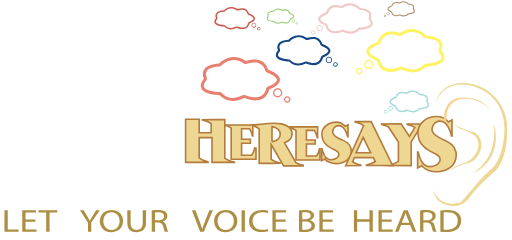
t = 0.00 s
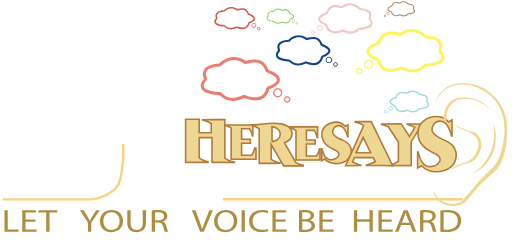
t = 0.70 s
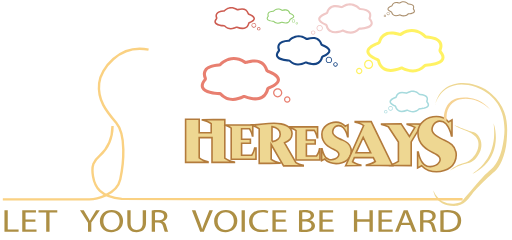
t = 1.40 s
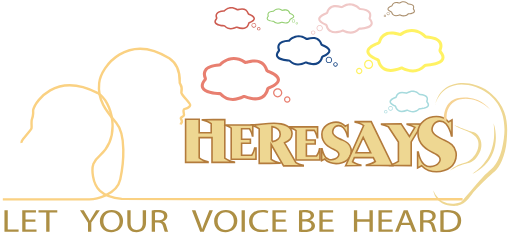
t = 2.11 s
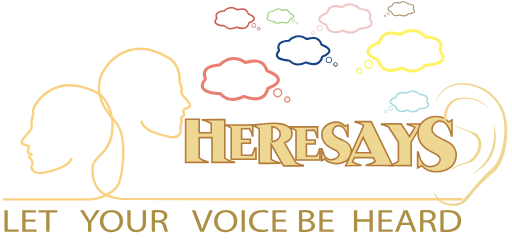
t = 2.81 s
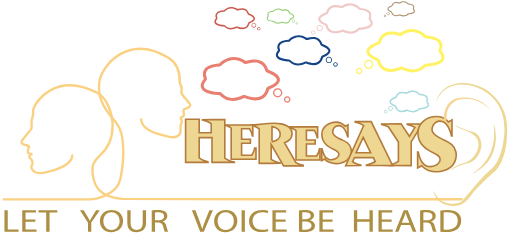
t = 3.00 s

The animated SVG that drew these frames (rendered in a browser with its animation timeline set to each time). Animation: 2 CSS @keyframes rules; one cycle of 3.00 s.

<!--?xml version="1.0" encoding="utf-8"?-->
<!-- Generator: Adobe Illustrator 23.0.1, SVG Export Plug-In . SVG Version: 6.00 Build 0)  -->
<svg version="1.1" xmlns="http://www.w3.org/2000/svg" xmlns:xlink="http://www.w3.org/1999/xlink" x="0px" y="0px" viewBox="0 0 640 300" style="" xml:space="preserve">
<style type="text/css">
	.st0{fill:#AD8F44;}
	.st1{fill:#EED792;stroke:#B37B3C;stroke-width:2;stroke-miterlimit:10;}
	.st2{fill:#EED792;}
	.st3{fill:#F6D394;}
	.st4{fill:#E87F70;}
	.st5{fill:#154484;}
	.st6{fill:#F0C8C7;}
	.st7{fill:#FFF263;}
	.st8{fill:#AA8E6C;}
	.st9{fill:#A6DADD;}
	.st10{fill:#CD5C51;}
	.st11{fill:#92CE6F;}
	.st12{fill:none;stroke:#FAD182;stroke-width:3;stroke-miterlimit:10;}
</style>
<g id="cap">
	<path class="st0 WIXxBWFx_0" d="M5.58,262.82h4.1v24.02h13.57v2.92H5.58V262.82z"></path>
	<path class="st0 WIXxBWFx_1" d="M44.25,277.12H31.91v9.71h13.75v2.92H27.81v-26.93h17.15v2.92H31.91v8.51h12.34V277.12z"></path>
	<path class="st0 WIXxBWFx_2" d="M57.77,265.77h-9.66v-2.96h23.5v2.96h-9.7v23.98h-4.15V265.77z"></path>
	<path class="st0 WIXxBWFx_3" d="M110,289.75v-11.43l-10.03-15.5h4.66l4.47,7.43c1.22,2.04,2.17,3.68,3.16,5.55h0.09
		c0.9-1.76,1.98-3.52,3.2-5.55l4.57-7.43h4.66l-10.65,15.46v11.47H110z"></path>
	<path class="st0 WIXxBWFx_4" d="M153.86,276c0,9.27-6.64,14.19-14.74,14.19c-8.38,0-14.27-5.51-14.27-13.67c0-8.55,6.26-14.15,14.74-14.15
		C148.25,262.38,153.86,268.01,153.86,276z M129.22,276.44c0,5.75,3.67,10.91,10.13,10.91c6.5,0,10.17-5.08,10.17-11.19
		c0-5.36-3.3-10.95-10.13-10.95C132.61,265.21,129.22,270.53,129.22,276.44z"></path>
	<path class="st0 WIXxBWFx_5" d="M163.27,262.82v15.94c0,6.04,3.16,8.59,7.4,8.59c4.71,0,7.73-2.64,7.73-8.59v-15.94h4.15v15.71
		c0,8.27-5.13,11.67-12.01,11.67c-6.5,0-11.4-3.16-11.4-11.51v-15.87H163.27z"></path>
	<path class="st0 WIXxBWFx_6" d="M189.65,263.18c2.07-0.36,5.04-0.56,7.87-0.56c4.38,0,7.21,0.68,9.19,2.2c1.6,1.2,2.5,3.04,2.5,5.12
		c0,3.56-2.64,5.91-5.98,6.87v0.12c2.45,0.72,3.91,2.64,4.66,5.43c1.04,3.76,1.79,6.35,2.45,7.39h-4.24
		c-0.52-0.76-1.22-3.08-2.12-6.43c-0.94-3.72-2.64-5.12-6.36-5.24h-3.86v11.67h-4.1V263.18z M193.75,275.45h4.19
		c4.38,0,7.16-2.04,7.16-5.12c0-3.48-2.97-5-7.3-5.04c-1.98,0-3.39,0.16-4.05,0.32V275.45z"></path>
	<path class="st0 WIXxBWFx_7" d="M250.22,289.75l-10.36-26.93h4.43l4.95,13.27c1.37,3.64,2.54,6.91,3.39,10.07h0.09
		c0.9-3.12,2.21-6.51,3.63-10.03l5.37-13.31h4.38l-11.35,26.93H250.22z"></path>
	<path class="st0 WIXxBWFx_8" d="M296.67,276c0,9.27-6.64,14.19-14.74,14.19c-8.38,0-14.27-5.51-14.27-13.67c0-8.55,6.26-14.15,14.74-14.15
		C291.06,262.38,296.67,268.01,296.67,276z M272.03,276.44c0,5.75,3.67,10.91,10.13,10.91c6.5,0,10.17-5.08,10.17-11.19
		c0-5.36-3.3-10.95-10.13-10.95C275.42,265.21,272.03,270.53,272.03,276.44z"></path>
	<path class="st0 WIXxBWFx_9" d="M306.09,262.82v26.93h-4.1v-26.93H306.09z"></path>
	<path class="st0 WIXxBWFx_10" d="M335.43,288.87c-1.51,0.64-4.52,1.28-8.38,1.28c-8.95,0-15.69-4.79-15.69-13.63c0-8.43,6.74-14.15,16.58-14.15
		c3.96,0,6.45,0.72,7.54,1.2l-0.99,2.84c-1.55-0.64-3.77-1.12-6.41-1.12c-7.44,0-12.39,4.04-12.39,11.11
		c0,6.59,4.47,10.83,12.2,10.83c2.5,0,5.04-0.44,6.69-1.12L335.43,288.87z"></path>
	<path class="st0 WIXxBWFx_11" d="M357,277.12h-12.34v9.71h13.75v2.92h-17.85v-26.93h17.15v2.92h-13.05v8.51H357V277.12z"></path>
	<path class="st0 WIXxBWFx_12" d="M373.72,263.18c1.79-0.32,4.62-0.56,7.49-0.56c4.1,0,6.74,0.6,8.71,1.96c1.65,1.04,2.64,2.64,2.64,4.76
		c0,2.6-2.03,4.88-5.37,5.91v0.08c3.01,0.64,6.55,2.76,6.55,6.75c0,2.32-1.08,4.08-2.68,5.39c-2.21,1.72-5.79,2.52-10.98,2.52
		c-2.83,0-4.99-0.16-6.36-0.32V263.18z M377.82,274.21h3.72c4.33,0,6.88-1.92,6.88-4.52c0-3.16-2.83-4.4-6.97-4.4
		c-1.88,0-2.97,0.12-3.63,0.24V274.21z M377.82,287.11c0.8,0.12,1.98,0.16,3.44,0.16c4.24,0,8.15-1.32,8.15-5.24
		c0-3.68-3.72-5.2-8.2-5.2h-3.39V287.11z"></path>
	<path class="st0 WIXxBWFx_13" d="M415.69,277.12h-12.34v9.71h13.75v2.92h-17.85v-26.93h17.15v2.92h-13.05v8.51h12.34V277.12z"></path>
	<path class="st0 WIXxBWFx_14" d="M446.49,262.82v11.27h15.36v-11.27H466v26.93h-4.14v-12.63h-15.36v12.63h-4.1v-26.93H446.49z"></path>
	<path class="st0 WIXxBWFx_15" d="M489.55,277.12H477.2v9.71h13.75v2.92h-17.85v-26.93h17.15v2.92H477.2v8.51h12.34V277.12z"></path>
	<path class="st0 WIXxBWFx_16" d="M501.41,281.28l-3.3,8.47h-4.24l10.79-26.93h4.95l10.83,26.93h-4.38l-3.39-8.47H501.41z M511.82,278.56
		l-3.11-7.75c-0.71-1.76-1.18-3.36-1.65-4.92h-0.09c-0.47,1.6-0.99,3.24-1.6,4.88l-3.11,7.79H511.82z"></path>
	<path class="st0 WIXxBWFx_17" d="M525.11,263.18c2.07-0.36,5.04-0.56,7.87-0.56c4.38,0,7.21,0.68,9.19,2.2c1.6,1.2,2.5,3.04,2.5,5.12
		c0,3.56-2.64,5.91-5.98,6.87v0.12c2.45,0.72,3.91,2.64,4.66,5.43c1.04,3.76,1.79,6.35,2.45,7.39h-4.24
		c-0.52-0.76-1.22-3.08-2.12-6.43c-0.94-3.72-2.64-5.12-6.36-5.24h-3.86v11.67h-4.1V263.18z M529.21,275.45h4.19
		c4.38,0,7.16-2.04,7.16-5.12c0-3.48-2.97-5-7.3-5.04c-1.98,0-3.39,0.16-4.05,0.32V275.45z"></path>
	<path class="st0 WIXxBWFx_18" d="M550.45,263.18c2.5-0.32,5.46-0.56,8.71-0.56c5.89,0,10.08,1.16,12.86,3.36c2.83,2.2,4.47,5.32,4.47,9.67
		c0,4.4-1.6,7.99-4.57,10.47c-2.97,2.52-7.87,3.88-14.04,3.88c-2.92,0-5.37-0.12-7.44-0.32V263.18z M554.54,286.99
		c1.04,0.16,2.54,0.2,4.15,0.2c8.76,0,13.52-4.16,13.52-11.43c0.05-6.35-4.19-10.39-12.86-10.39c-2.12,0-3.72,0.16-4.8,0.36V286.99z
		"></path>
</g>
<g id="heresays">
	<path id="h" class="st1 WIXxBWFx_19" d="M232,149h17v17h15v-11.34c-1.47-1.08-3.09-2-4.86-2.76c-1.77-0.76-3.82-1.4-6.14-1.91v-0.39
		c4.73,0,9.4-0.01,14-0.05c4.6-0.03,9.27-0.05,14-0.05v48.15c1.57,1.12,3.34,2.1,5.31,2.95c1.97,0.85,4.2,1.54,6.69,2.07V203h-28
		v-31h-16v25.35c1.44,1.08,3.07,2.03,4.87,2.86c1.8,0.83,3.85,1.49,6.13,2V203h-28V149z"></path>
	<path id="e_1_" class="st1 WIXxBWFx_20" d="M397,158.58V172h-0.48c-0.37-1.88-0.87-3.55-1.51-5.02c-0.64-1.47-1.37-2.79-2.2-3.98H383v12h11v5
		h-11v15h12.64c0.82-1.19,1.56-2.52,2.2-3.98c0.64-1.47,1.14-3.14,1.51-5.02H400v14h-30v-36.82c-1.2-0.81-2.53-1.51-3.98-2.12
		c-1.45-0.6-3.13-1.09-5.02-1.44v-0.97c6.18,0,12.23-0.01,18.14-0.03C385.05,158.59,391,158.58,397,158.58z"></path>
	<path id="r" class="st1 WIXxBWFx_21" d="M342.46,154.05c3.13,0,6.06,0.26,8.79,0.78c2.72,0.52,5.11,1.32,7.18,2.39
		c2.06,1.07,3.68,2.45,4.87,4.12c1.18,1.68,1.77,3.67,1.77,5.98c0,2.8-0.86,5.11-2.57,6.93c-1.71,1.81-3.97,3.24-6.79,4.29
		l14.22,24.66c1.26,0.77,2.64,1.44,4.12,2.02c1.49,0.58,3.14,1.03,4.95,1.36v0.84c-4.11,0-8.19-0.01-12.24-0.04
		c-4.06-0.03-8.14-0.04-12.26-0.04L339,180.6v18.6c1.49,1.02,3.12,1.92,4.9,2.69c1.78,0.77,3.81,1.38,6.1,1.83v0.41
		c-4.39,0-8.71,0.01-12.96,0.04c-4.25,0.03-8.6,0.04-13.04,0.04v-43.11c-1.32-0.97-2.79-1.82-4.39-2.56
		c-1.6-0.74-3.47-1.31-5.61-1.72v-0.72c2.64,0,5.18-0.11,7.63-0.33c2.45-0.22,4.84-0.45,7.18-0.7c2.34-0.25,4.63-0.48,6.89-0.7
		C337.95,154.16,340.2,154.05,342.46,154.05z M340,177h0.58c2.87-0.55,5.21-1.58,7.01-3.09c1.8-1.51,2.7-3.58,2.7-6.21
		c0-2.74-0.97-4.87-2.9-6.38c-1.94-1.51-4.4-2.51-7.38-3V177z"></path>
	<path id="s" class="st1 WIXxBWFx_22" d="M434.52,171c-0.52-2.45-1.23-4.61-2.13-6.46c-0.9-1.85-1.97-3.51-3.19-4.95
		c-1.61-1.76-3.65-2.61-6.1-2.55c-1.1,0.06-2.1,0.35-3,0.85c-0.9,0.5-1.68,1.15-2.32,1.93c-0.65,0.79-1.13,1.62-1.45,2.5
		c-0.32,0.88-0.48,1.73-0.48,2.55c0,1.13,0.35,2.17,1.06,3.11c0.71,0.94,1.65,1.84,2.81,2.69c1.16,0.85,2.48,1.64,3.97,2.36
		c1.48,0.72,3.03,1.43,4.65,2.12c2.39,1.01,4.55,2.31,6.48,3.91c1.94,1.6,3.26,3.92,3.97,6.93c0.19,1.07,0.29,2.04,0.29,2.92
		c0,2.33-0.52,4.51-1.55,6.56c-1.03,2.04-2.39,3.7-4.06,4.95c-1.68,1.26-3.68,2.26-6,3.02c-2.32,0.75-4.77,1.13-7.35,1.13
		c-2.58,0-5.11-0.43-7.6-1.3c-2.48-0.86-4.69-2.33-6.63-4.39l-3.87,2.08V186h0.58c0.19,0.94,0.45,1.97,0.77,3.07
		c0.32,1.1,0.73,2.19,1.21,3.25c0.48,1.07,1.03,2.09,1.64,3.07c0.61,0.98,1.34,1.78,2.18,2.41c0.84,0.69,1.76,1.18,2.76,1.46
		c1,0.28,2.02,0.42,3.05,0.42c1.74,0,3.4-0.38,4.98-1.13c1.58-0.76,2.79-1.8,3.63-3.12c0.64-1.01,0.9-1.94,0.77-2.79
		c-0.13-0.85-0.5-1.64-1.11-2.36c-0.61-0.73-1.42-1.39-2.42-1.99c-1-0.6-2.05-1.15-3.15-1.66c-1.61-0.75-3.27-1.64-4.98-2.65
		c-1.71-1.01-3.28-2.24-4.69-3.69c-1.42-1.45-2.6-3.2-3.53-5.25c-0.94-2.05-1.4-4.49-1.4-7.33c0-2.27,0.52-4.33,1.55-6.19
		c1.03-1.86,2.39-3.45,4.06-4.77c1.68-1.32,3.58-2.33,5.71-3.02c2.13-0.69,4.26-1.04,6.39-1.04c2.26,0,4.42,0.41,6.48,1.23
		c2.06,0.82,3.77,2.14,5.13,3.96L435,156v15H434.52z"></path>
	<path id="y" class="st1 WIXxBWFx_23" d="M501.44,154.88l10.35,15.67l6.86-11.37c-2.64-1.63-5.85-2.82-9.65-3.6V155c3.18,0,6.3,0.02,9.36,0.06
		c3.06,0.04,6.14,0.06,9.24,0.06L514,177.4V207l-27-0.12v-0.58c4.37-0.94,8.03-2.46,11-4.56v-24.15l-12.58-19.19
		c-2.45-1.17-5.26-2.11-8.42-2.81V155L501.44,154.88z"></path>
	<path id="s_1_" class="st1 WIXxBWFx_24" d="M564.37,170c-0.67-3.27-1.6-6.14-2.77-8.62c-1.18-2.47-2.57-4.67-4.16-6.6
		c-2.1-2.35-4.75-3.48-7.94-3.4c-1.43,0.09-2.73,0.46-3.91,1.13c-1.18,0.67-2.19,1.53-3.03,2.58c-0.84,1.05-1.47,2.16-1.89,3.33
		c-0.42,1.18-0.63,2.31-0.63,3.4c0,1.51,0.46,2.89,1.39,4.15c0.92,1.26,2.14,2.45,3.66,3.58c1.51,1.13,3.24,2.18,5.17,3.15
		c1.93,0.96,3.95,1.91,6.05,2.83c3.11,1.34,5.93,3.08,8.45,5.22c2.52,2.14,4.24,5.22,5.17,9.25c0.25,1.43,0.38,2.73,0.38,3.9
		c0,3.1-0.67,6.02-2.02,8.74c-1.35,2.73-3.11,4.93-5.3,6.6c-2.19,1.68-4.79,3.02-7.82,4.02c-3.03,1.01-6.22,1.51-9.58,1.51
		c-3.36,0-6.66-0.58-9.9-1.73c-3.24-1.15-6.12-3.1-8.64-5.85l-5.04,2.77V190h0.76c0.25,1.26,0.59,2.62,1.01,4.09
		c0.42,1.47,0.95,2.91,1.58,4.34c0.63,1.43,1.34,2.79,2.14,4.09c0.8,1.3,1.74,2.37,2.84,3.21c1.09,0.92,2.29,1.57,3.59,1.95
		c1.3,0.38,2.63,0.57,3.97,0.57c2.27,0,4.43-0.5,6.49-1.51c2.06-1.01,3.63-2.4,4.73-4.16c0.84-1.35,1.18-2.58,1.01-3.72
		c-0.17-1.13-0.65-2.18-1.45-3.15c-0.8-0.97-1.85-1.85-3.15-2.65c-1.3-0.8-2.67-1.53-4.1-2.21c-2.1-1.01-4.27-2.18-6.49-3.53
		c-2.23-1.34-4.27-2.98-6.12-4.92c-1.85-1.93-3.38-4.26-4.6-6.99c-1.22-2.73-1.83-5.99-1.83-9.77c0-3.02,0.67-5.77,2.02-8.25
		c1.34-2.48,3.11-4.6,5.3-6.36c2.18-1.76,4.67-3.11,7.44-4.03c2.77-0.92,5.55-1.39,8.32-1.39c2.94,0,5.76,0.55,8.45,1.63
		c2.69,1.09,4.92,2.85,6.68,5.28L565,150v20H564.37z"></path>
	<path id="a" class="st1 WIXxBWFx_25" d="M463.15,152h0.87l26.81,54.98c-5.47,0-10.94-0.02-16.41-0.07c-5.47-0.04-10.94-0.07-16.41-0.07v-0.55
		c2.28-0.46,4.31-1.05,6.09-1.78c1.78-0.73,3.44-1.59,4.99-2.6l-2.46-4.92h-23.67l-2.25,5.2c1.41,0.91,2.97,1.71,4.69,2.39
		c1.72,0.68,3.59,1.25,5.61,1.71v0.55c-6.25,0-12.59,0.14-19.02,0.41l22.58-50.33c-1.41-1-2.97-1.85-4.69-2.53
		c-1.72-0.68-3.68-1.25-5.88-1.71V152H463.15z M463.39,191l-9.4-19.21L445,191H463.39z"></path>
	<path id="e" class="st1 WIXxBWFx_26" d="M316,156.25V170h-0.48c-0.37-1.88-0.87-3.55-1.51-5.02c-0.64-1.47-1.37-2.79-2.2-3.98H302v13h11v5h-11
		v15h12.64c0.82-1.19,1.56-2.52,2.2-3.98c0.64-1.47,1.14-3.14,1.51-5.02H320v14h-31v-38.92c-1.2-0.85-2.53-1.6-3.98-2.24
		c-1.45-0.64-3.13-1.15-5.02-1.53v0c6.18,0,12.23-0.01,18.14-0.03C304.05,156.26,310,156.25,316,156.25z"></path>
</g>
<g id="Layer_4">
	<path id="e1" class="st2 WIXxBWFx_27" d="M543.9,131.26c0,0,8.2-36.19,50.86-22.55c24.21,9.03,44.01,31.9,32.48,78.02
		c-5.38,19.02-10.38,22.1-19.22,30.17c-8.84,8.07-29.4,34.21-31.9,35.74c-2.5,1.54-24.6,8.26-34.4-14.41
		c0,0.19,1.92,21.14,29.79,19.02c11.72-2.11,18.06-14.99,21.33-18.26c3.27-3.27,19.22-19.6,25.17-24.21s13.84-19.6,15.37-39.2
		c1.54-19.6,1.73-39.97-18.83-58.23C593.99,99.1,551.85,95.58,543.9,131.26z"></path>
	<path id="e2" class="st3 WIXxBWFx_28" d="M612.95,137.15c0,0-16.65-18.06-38.95-12.68c-7.94,2.18-16.91,9.61-15.76,25.24
		c0.26,0.64-0.77,1.15-0.77,1.15l-2.69-1.79c0,0-1.02-21.65,16.78-26.13C583.36,119.86,602.32,123.06,612.95,137.15z"></path>
	<path id="e4" class="st2 WIXxBWFx_29" d="M567.86,156.11c0,0,16.14,7.05,23.57,8.84s16.53,16.27,4.74,31.39c-4.74,6.53-10.76,7.56-15.5,8.58
		c-4.74,1.02-16.14,6.53-18.19,8.33c-0.13,0.13,5.79-6.66,17.42-9.48c11.63-2.82,21.52-17.94,17.17-29.08
		S573.75,162.39,567.86,156.11z"></path>
	<g id="e5">
		<path class="st2 WIXxBWFx_30" d="M616.93,154.06c2.14,5.8,2.98,12.08,2.91,18.33c-0.02,3.13-0.39,6.26-0.96,9.35c-0.6,3.09-1.5,6.12-2.63,9.08
			c-1.2,2.93-2.67,5.74-4.37,8.4c-1.73,2.64-3.74,5.09-5.92,7.34c-4.44,4.44-9.66,8.03-15.29,10.54c5.02-3.59,9.63-7.58,13.57-12.12
			c3.87-4.59,7.04-9.72,9.23-15.26c2.21-5.54,3.5-11.44,4.04-17.44C618,166.26,617.85,160.15,616.93,154.06z"></path>
	</g>
</g>
<g id="chatheads">
	<g>
		<path class="st4 WIXxBWFx_31" d="M291.1,126.16c-5.75,0-11.59-1.95-16.35-7.09c-0.05-0.05-0.15-0.14-0.27-0.15
			c-5.83-0.25-19.73-1.59-22.91-8.7c-1.49-3.34-0.45-7.23,3.11-11.57c0.12-0.15,0.15-0.35,0.08-0.52
			c-0.99-2.33-2.26-6.86,0.35-11.07c2.76-4.46,9.04-7.03,18.65-7.63c0.14-0.01,0.26-0.06,0.34-0.14h0c2.46-2.55,15.6-14.69,33-3.26
			c0.13,0.09,0.28,0.12,0.41,0.08l0.32-0.09c14.52-4.28,23.72-0.62,27.35,10.88c0.04,0.13,0.14,0.24,0.28,0.29
			c5.35,1.93,14.35,6.09,14.49,12.27c0.11,4.49-4.27,8.51-13.38,12.31c-0.14,0.06-0.24,0.18-0.27,0.32
			c-0.36,1.8-2.01,7.92-8.01,11.24c-5.63,3.11-13.31,2.86-22.83-0.75c-0.14-0.05-0.29-0.05-0.41,0.02
			C300.97,124.71,296.06,126.16,291.1,126.16z M276.87,81.96c-0.75,0.77-1.76,1.24-2.87,1.31c-8.18,0.51-13.58,2.52-15.62,5.81
			c-1.69,2.74-0.78,5.9-0.08,7.55c0.63,1.49,0.39,3.2-0.64,4.46c-2.56,3.13-3.43,5.67-2.58,7.57c1.89,4.21,11.72,6.1,19.56,6.43
			c1.11,0.05,2.15,0.54,2.93,1.37c9.31,10.05,22.04,4.62,25.72,2.71c1.09-0.56,2.38-0.63,3.54-0.2c8.41,3.19,15.01,3.52,19.61,0.98
			c4.55-2.52,5.82-7.24,6.1-8.63c0.28-1.4,1.24-2.56,2.56-3.11c9.67-4.02,11.05-7.16,11.01-8.66c-0.07-2.72-4.76-6.15-11.96-8.75
			c-1.25-0.45-2.24-1.48-2.64-2.74c-3.89-12.31-14.76-10.66-22.6-8.35l-0.33,0.1c-1.21,0.36-2.52,0.15-3.6-0.56
			C290.5,69.73,279.8,78.92,276.87,81.96L276.87,81.96z"></path>
	</g>
	<g>
		<path class="st4 WIXxBWFx_32" d="M347.13,121.78c-3.18,0-5.76-2.59-5.76-5.76c0-3.18,2.59-5.76,5.76-5.76c3.18,0,5.76,2.59,5.76,5.76
			C352.89,119.19,350.31,121.78,347.13,121.78z M347.13,111.79c-2.33,0-4.23,1.9-4.23,4.23s1.9,4.23,4.23,4.23
			c2.33,0,4.23-1.9,4.23-4.23S349.46,111.79,347.13,111.79z"></path>
	</g>
	<g>
		<path class="st4 WIXxBWFx_33" d="M359.04,128.31c-2.23,0-4.05-1.82-4.05-4.05c0-2.23,1.82-4.05,4.05-4.05c2.23,0,4.05,1.82,4.05,4.05
			C363.09,126.5,361.27,128.31,359.04,128.31z M359.04,121.75c-1.38,0-2.51,1.13-2.51,2.51c0,1.38,1.13,2.51,2.51,2.51
			c1.38,0,2.51-1.13,2.51-2.51C361.55,122.88,360.43,121.75,359.04,121.75z"></path>
	</g>
	<g>
		<path class="st5 WIXxBWFx_34" d="M372.52,81.9c-3.97,0-7.99-1.35-11.27-4.89c-0.03-0.04-0.1-0.1-0.19-0.1c-4.02-0.17-13.6-1.1-15.79-6
			c-1.03-2.3-0.31-4.98,2.14-7.98c0.08-0.1,0.1-0.24,0.05-0.36c-0.68-1.6-1.56-4.73,0.24-7.63c1.9-3.08,6.23-4.85,12.86-5.26
			c0.09-0.01,0.18-0.04,0.23-0.09h0c1.69-1.76,10.76-10.13,22.75-2.25c0.09,0.06,0.2,0.08,0.28,0.06l0.22-0.07
			c10.01-2.95,16.35-0.43,18.86,7.5c0.03,0.09,0.1,0.16,0.19,0.2c3.69,1.33,9.89,4.2,9.99,8.46c0.07,3.09-2.94,5.87-9.22,8.48
			c-0.1,0.04-0.16,0.12-0.18,0.22c-0.25,1.24-1.38,5.46-5.52,7.75c-3.88,2.15-9.18,1.97-15.74-0.52c-0.1-0.04-0.2-0.03-0.28,0.01
			C379.33,80.9,375.95,81.9,372.52,81.9z M362.71,51.43c-0.51,0.53-1.22,0.85-1.98,0.9c-5.64,0.35-9.37,1.74-10.77,4.01
			c-1.17,1.89-0.53,4.07-0.05,5.2c0.44,1.03,0.27,2.21-0.44,3.07c-1.76,2.16-2.36,3.91-1.78,5.22c1.3,2.9,8.08,4.2,13.49,4.43
			c0.76,0.03,1.48,0.37,2.02,0.95c6.42,6.93,15.2,3.18,17.74,1.87c0.75-0.39,1.64-0.44,2.44-0.14c5.8,2.2,10.35,2.43,13.52,0.67
			c3.14-1.73,4.01-4.99,4.2-5.95c0.19-0.96,0.85-1.76,1.76-2.14c6.67-2.77,7.62-4.93,7.59-5.97c-0.05-1.87-3.28-4.24-8.24-6.03
			c-0.86-0.31-1.54-1.02-1.82-1.89c-2.68-8.49-10.17-7.35-15.58-5.76l-0.23,0.07c-0.83,0.24-1.74,0.1-2.48-0.38
			C372.11,42.99,364.73,49.33,362.71,51.43L362.71,51.43z"></path>
	</g>
	<g>
		<path class="st5 WIXxBWFx_35" d="M411.15,78.88c-2.19,0-3.97-1.78-3.97-3.97c0-2.19,1.78-3.97,3.97-3.97c2.19,0,3.97,1.78,3.97,3.97
			C415.12,77.1,413.34,78.88,411.15,78.88z M411.15,71.99c-1.61,0-2.91,1.31-2.91,2.91s1.31,2.91,2.91,2.91s2.91-1.31,2.91-2.91
			S412.76,71.99,411.15,71.99z"></path>
	</g>
	<g>
		<path class="st5 WIXxBWFx_36" d="M419.36,83.38c-1.54,0-2.79-1.25-2.79-2.79s1.25-2.79,2.79-2.79s2.79,1.25,2.79,2.79
			S420.9,83.38,419.36,83.38z M419.36,78.86c-0.95,0-1.73,0.78-1.73,1.73c0,0.95,0.78,1.73,1.73,1.73s1.73-0.78,1.73-1.73
			C421.1,79.64,420.32,78.86,419.36,78.86z"></path>
	</g>
	<g>
		<path class="st6 WIXxBWFx_37" d="M428.63,39.63c-0.08-0.04-0.19-0.05-0.28-0.01c-6.56,2.49-11.86,2.66-15.74,0.52
			c-4.14-2.29-5.27-6.51-5.52-7.75c-0.02-0.1-0.09-0.18-0.18-0.22c-6.28-2.61-9.3-5.39-9.22-8.48c0.1-4.26,6.31-7.13,9.99-8.46
			c0.09-0.03,0.16-0.11,0.19-0.2c2.5-7.93,8.85-10.45,18.86-7.5l0.22,0.07c0.09,0.03,0.19,0.01,0.28-0.06
			c12-7.88,21.06,0.49,22.75,2.25h0c0.05,0.05,0.14,0.09,0.23,0.09c6.63,0.41,10.96,2.18,12.86,5.26c1.79,2.9,0.92,6.03,0.24,7.63
			c-0.05,0.12-0.03,0.26,0.05,0.36c2.45,3,3.17,5.68,2.14,7.98c-2.19,4.9-11.78,5.83-15.79,6c-0.08,0-0.15,0.07-0.19,0.1
			c-3.28,3.54-7.3,4.89-11.27,4.89C434.84,42.09,431.45,41.09,428.63,39.63z M448.07,11.61c-2.02-2.1-9.4-8.44-19.39-1.87
			c-0.74,0.49-1.65,0.63-2.48,0.38l-0.23-0.07c-5.4-1.59-12.9-2.73-15.58,5.76c-0.28,0.87-0.96,1.58-1.82,1.89
			c-4.96,1.79-8.2,4.16-8.24,6.03c-0.03,1.04,0.93,3.2,7.59,5.97c0.91,0.38,1.57,1.18,1.76,2.14c0.19,0.96,1.07,4.22,4.2,5.95
			c3.17,1.75,7.72,1.53,13.52-0.67c0.8-0.3,1.69-0.25,2.44,0.14c2.54,1.31,11.32,5.06,17.74-1.87c0.54-0.58,1.25-0.92,2.02-0.95
			c5.41-0.23,12.19-1.53,13.49-4.43c0.59-1.31-0.01-3.06-1.78-5.22c-0.71-0.87-0.88-2.04-0.44-3.07c0.48-1.13,1.11-3.32-0.05-5.2
			c-1.4-2.27-5.13-3.66-10.77-4.01C449.29,12.47,448.59,12.15,448.07,11.61L448.07,11.61z"></path>
	</g>
	<g>
		<path class="st6 WIXxBWFx_38" d="M395.66,35.09c0-2.19,1.78-3.97,3.97-3.97c2.19,0,3.97,1.78,3.97,3.97s-1.78,3.97-3.97,3.97
			C397.44,39.07,395.66,37.28,395.66,35.09z M396.72,35.09c0,1.61,1.31,2.91,2.91,2.91c1.61,0,2.91-1.31,2.91-2.91
			s-1.31-2.91-2.91-2.91C398.02,32.18,396.72,33.48,396.72,35.09z"></path>
	</g>
	<g>
		<path class="st6 WIXxBWFx_39" d="M388.63,40.78c0-1.54,1.25-2.79,2.79-2.79c1.54,0,2.79,1.25,2.79,2.79s-1.25,2.79-2.79,2.79
			C389.88,43.57,388.63,42.32,388.63,40.78z M389.69,40.78c0,0.95,0.78,1.73,1.73,1.73c0.95,0,1.73-0.78,1.73-1.73
			c0-0.96-0.78-1.73-1.73-1.73C390.46,39.05,389.69,39.82,389.69,40.78z"></path>
	</g>
	<g>
		<path class="st7 WIXxBWFx_40" d="M502.26,87.02c-0.12-0.06-0.27-0.07-0.4-0.02c-9.39,3.56-16.97,3.81-22.53,0.74
			c-5.92-3.27-7.54-9.32-7.9-11.09c-0.03-0.14-0.13-0.26-0.26-0.31c-8.99-3.74-13.31-7.71-13.2-12.14
			c0.15-6.1,9.03-10.21,14.3-12.11c0.13-0.05,0.23-0.15,0.27-0.28c3.58-11.35,12.66-14.96,26.99-10.74l0.32,0.09
			c0.12,0.04,0.27,0.01,0.4-0.08c17.17-11.29,30.14,0.7,32.57,3.22h0c0.07,0.08,0.2,0.13,0.33,0.14c9.49,0.59,15.68,3.12,18.41,7.53
			c2.57,4.15,1.32,8.63,0.34,10.92c-0.07,0.17-0.05,0.37,0.08,0.51c3.51,4.29,4.54,8.13,3.07,11.42
			c-3.14,7.01-16.86,8.34-22.61,8.58c-0.12,0.01-0.22,0.09-0.27,0.15c-4.69,5.07-10.45,6.99-16.13,6.99
			C511.14,90.54,506.3,89.11,502.26,87.02z M530.09,46.93c-2.9-3-13.46-12.08-27.75-2.68c-1.06,0.7-2.36,0.9-3.55,0.55l-0.33-0.1
			c-7.74-2.28-18.46-3.91-22.3,8.24c-0.39,1.25-1.37,2.26-2.6,2.71c-7.1,2.56-11.74,5.95-11.8,8.64c-0.04,1.49,1.33,4.58,10.87,8.55
			c1.3,0.54,2.24,1.69,2.52,3.07c0.28,1.37,1.52,6.04,6.02,8.52c4.54,2.51,11.05,2.18,19.35-0.97c1.14-0.43,2.41-0.36,3.49,0.19
			c3.63,1.88,16.2,7.24,25.39-2.68c0.77-0.83,1.79-1.31,2.89-1.36c7.74-0.33,17.44-2.19,19.31-6.35c0.84-1.87-0.02-4.38-2.54-7.47
			c-1.02-1.24-1.26-2.93-0.63-4.4c0.69-1.62,1.59-4.75-0.08-7.45c-2.01-3.25-7.34-5.24-15.42-5.74
			C531.83,48.15,530.82,47.69,530.09,46.93L530.09,46.93z"></path>
	</g>
	<g>
		<path class="st7 WIXxBWFx_41" d="M455.06,80.53c0-3.14,2.55-5.69,5.69-5.69c3.14,0,5.69,2.55,5.69,5.69c0,3.14-2.55,5.69-5.69,5.69
			C457.61,86.22,455.06,83.67,455.06,80.53z M456.58,80.53c0,2.3,1.87,4.17,4.17,4.17c2.3,0,4.17-1.87,4.17-4.17
			s-1.87-4.17-4.17-4.17C458.45,76.36,456.58,78.23,456.58,80.53z"></path>
	</g>
	<g>
		<path class="st7 WIXxBWFx_42" d="M445,88.67c0-2.2,1.79-4,4-4c2.2,0,4,1.79,4,4s-1.79,4-4,4C446.79,92.67,445,90.87,445,88.67z M446.52,88.67
			c0,1.37,1.11,2.48,2.48,2.48c1.37,0,2.48-1.11,2.48-2.48c0-1.37-1.11-2.48-2.48-2.48C447.63,86.19,446.52,87.3,446.52,88.67z"></path>
	</g>
	<g>
		<path class="st8 WIXxBWFx_43" d="M499.88,19.27c-0.04-0.02-0.09-0.02-0.14-0.01c-3.3,1.25-5.97,1.34-7.92,0.26c-2.08-1.15-2.65-3.28-2.78-3.9
			c-0.01-0.05-0.04-0.09-0.09-0.11c-3.16-1.32-4.68-2.71-4.64-4.27c0.05-2.15,3.17-3.59,5.03-4.26c0.05-0.02,0.08-0.05,0.1-0.1
			c1.26-3.99,4.45-5.26,9.49-3.78l0.11,0.03c0.04,0.01,0.1,0,0.14-0.03c6.04-3.97,10.6,0.25,11.45,1.13h0
			c0.03,0.03,0.07,0.04,0.12,0.05c3.34,0.21,5.52,1.1,6.47,2.65c0.9,1.46,0.46,3.03,0.12,3.84c-0.03,0.06-0.02,0.13,0.03,0.18
			c1.23,1.51,1.6,2.86,1.08,4.02c-1.1,2.47-5.93,2.93-7.95,3.02c-0.04,0-0.08,0.03-0.09,0.05c-1.65,1.78-3.68,2.46-5.67,2.46
			C503,20.51,501.3,20,499.88,19.27z M509.66,5.17c-1.02-1.06-4.73-4.25-9.76-0.94c-0.37,0.25-0.83,0.32-1.25,0.19l-0.11-0.03
			c-2.72-0.8-6.49-1.37-7.84,2.9c-0.14,0.44-0.48,0.79-0.91,0.95c-2.5,0.9-4.13,2.09-4.15,3.04c-0.01,0.52,0.47,1.61,3.82,3.01
			c0.46,0.19,0.79,0.59,0.89,1.08c0.1,0.48,0.54,2.12,2.12,3c1.6,0.88,3.89,0.77,6.8-0.34c0.4-0.15,0.85-0.13,1.23,0.07
			c1.28,0.66,5.7,2.55,8.93-0.94c0.27-0.29,0.63-0.46,1.02-0.48c2.72-0.12,6.14-0.77,6.79-2.23c0.29-0.66-0.01-1.54-0.89-2.63
			c-0.36-0.44-0.44-1.03-0.22-1.55c0.24-0.57,0.56-1.67-0.03-2.62c-0.71-1.14-2.58-1.84-5.42-2.02
			C510.27,5.6,509.92,5.43,509.66,5.17L509.66,5.17z"></path>
	</g>
	<g>
		<path class="st8 WIXxBWFx_44" d="M483.28,16.98c0-1.1,0.9-2,2-2c1.1,0,2,0.9,2,2s-0.9,2-2,2C484.17,18.99,483.28,18.09,483.28,16.98z
			 M483.81,16.98c0,0.81,0.66,1.47,1.47,1.47s1.47-0.66,1.47-1.47s-0.66-1.47-1.47-1.47S483.81,16.18,483.81,16.98z"></path>
	</g>
	<g>
		<path class="st8 WIXxBWFx_45" d="M479.74,19.85c0-0.77,0.63-1.41,1.41-1.41s1.41,0.63,1.41,1.41c0,0.77-0.63,1.41-1.41,1.41
			S479.74,20.62,479.74,19.85z M480.27,19.85c0,0.48,0.39,0.87,0.87,0.87c0.48,0,0.87-0.39,0.87-0.87c0-0.48-0.39-0.87-0.87-0.87
			C480.66,18.98,480.27,19.37,480.27,19.85z"></path>
	</g>
	<g>
		<path class="st9 WIXxBWFx_46" d="M509.32,138.76c-0.06-0.03-0.14-0.03-0.21-0.01c-4.77,1.81-8.62,1.94-11.45,0.38
			c-3.01-1.66-3.83-4.73-4.02-5.64c-0.01-0.07-0.06-0.13-0.13-0.16c-4.57-1.9-6.76-3.92-6.71-6.17c0.07-3.1,4.59-5.19,7.27-6.16
			c0.07-0.02,0.12-0.08,0.14-0.14c1.82-5.77,6.43-7.6,13.71-5.46l0.16,0.05c0.06,0.02,0.14,0,0.2-0.04
			c8.72-5.73,15.32,0.35,16.55,1.63h0c0.04,0.04,0.1,0.06,0.17,0.07c4.82,0.3,7.97,1.59,9.35,3.83c1.31,2.11,0.67,4.38,0.17,5.55
			c-0.04,0.09-0.02,0.19,0.04,0.26c1.78,2.18,2.31,4.13,1.56,5.8c-1.6,3.56-8.57,4.24-11.49,4.36c-0.06,0-0.11,0.05-0.14,0.07
			c-2.39,2.57-5.31,3.55-8.2,3.55C513.83,140.55,511.37,139.82,509.32,138.76z M523.46,118.39c-1.47-1.53-6.84-6.14-14.1-1.36
			c-0.54,0.36-1.2,0.46-1.8,0.28l-0.17-0.05c-3.93-1.16-9.38-1.99-11.33,4.19c-0.2,0.63-0.69,1.15-1.32,1.38
			c-3.61,1.3-5.96,3.03-6,4.39c-0.02,0.76,0.67,2.33,5.52,4.35c0.66,0.28,1.14,0.86,1.28,1.56c0.14,0.7,0.77,3.07,3.06,4.33
			c2.31,1.27,5.61,1.11,9.83-0.49c0.58-0.22,1.23-0.18,1.77,0.1c1.85,0.95,8.23,3.68,12.9-1.36c0.39-0.42,0.91-0.67,1.47-0.69
			c3.93-0.17,8.86-1.11,9.81-3.22c0.43-0.95-0.01-2.23-1.29-3.8c-0.52-0.63-0.64-1.49-0.32-2.24c0.35-0.82,0.81-2.41-0.04-3.79
			c-1.02-1.65-3.73-2.66-7.83-2.92C524.34,119.01,523.83,118.77,523.46,118.39L523.46,118.39z"></path>
	</g>
	<g>
		<path class="st9 WIXxBWFx_47" d="M485.33,135.46c0-1.59,1.3-2.89,2.89-2.89s2.89,1.3,2.89,2.89s-1.3,2.89-2.89,2.89
			S485.33,137.06,485.33,135.46z M486.11,135.46c0,1.17,0.95,2.12,2.12,2.12s2.12-0.95,2.12-2.12s-0.95-2.12-2.12-2.12
			S486.11,134.29,486.11,135.46z"></path>
	</g>
	<g>
		<path class="st9 WIXxBWFx_48" d="M480.22,139.6c0-1.12,0.91-2.03,2.03-2.03s2.03,0.91,2.03,2.03c0,1.12-0.91,2.03-2.03,2.03
			S480.22,140.72,480.22,139.6z M480.99,139.6c0,0.69,0.57,1.26,1.26,1.26c0.69,0,1.26-0.57,1.26-1.26c0-0.69-0.57-1.26-1.26-1.26
			C481.56,138.34,480.99,138.9,480.99,139.6z"></path>
	</g>
	<g>
		<path class="st10 WIXxBWFx_49" d="M288.56,36.84c-2.96,0-5.95-1-8.4-3.64c-0.03-0.03-0.08-0.07-0.14-0.08c-2.99-0.13-10.13-0.82-11.77-4.47
			c-0.77-1.71-0.23-3.71,1.6-5.95c0.06-0.08,0.08-0.18,0.04-0.27c-0.51-1.2-1.16-3.52,0.18-5.69c1.42-2.29,4.64-3.61,9.58-3.92
			c0.07,0,0.13-0.03,0.17-0.07h0c1.26-1.31,8.02-7.55,16.95-1.67c0.07,0.05,0.15,0.06,0.21,0.04l0.17-0.05
			c7.46-2.2,12.18-0.32,14.05,5.59c0.02,0.07,0.07,0.12,0.14,0.15c2.75,0.99,7.37,3.13,7.45,6.31c0.06,2.31-2.19,4.37-6.87,6.32
			c-0.07,0.03-0.12,0.09-0.14,0.16c-0.19,0.92-1.03,4.07-4.11,5.77c-2.89,1.6-6.84,1.47-11.73-0.38c-0.07-0.03-0.15-0.02-0.21,0.01
			C293.62,36.09,291.11,36.84,288.56,36.84z M281.24,14.13c-0.38,0.4-0.91,0.64-1.47,0.67c-4.2,0.26-6.98,1.29-8.02,2.99
			c-0.87,1.41-0.4,3.03-0.04,3.88c0.33,0.77,0.2,1.64-0.33,2.29c-1.31,1.61-1.76,2.91-1.32,3.89c0.97,2.16,6.02,3.13,10.05,3.3
			c0.57,0.02,1.1,0.28,1.5,0.71c4.78,5.16,11.32,2.37,13.21,1.39c0.56-0.29,1.22-0.33,1.82-0.1c4.32,1.64,7.71,1.81,10.07,0.5
			c2.34-1.29,2.99-3.72,3.13-4.43c0.14-0.72,0.64-1.31,1.31-1.6c4.97-2.07,5.68-3.68,5.66-4.45c-0.03-1.4-2.44-3.16-6.14-4.5
			c-0.64-0.23-1.15-0.76-1.35-1.41c-2-6.32-7.58-5.48-11.61-4.29l-0.17,0.05c-0.62,0.18-1.3,0.08-1.85-0.29
			C288.25,7.85,282.75,12.57,281.24,14.13L281.24,14.13z"></path>
	</g>
	<g>
		<path class="st10 WIXxBWFx_50" d="M317.34,34.59c-1.63,0-2.96-1.33-2.96-2.96s1.33-2.96,2.96-2.96c1.63,0,2.96,1.33,2.96,2.96
			S318.97,34.59,317.34,34.59z M317.34,29.45c-1.2,0-2.17,0.97-2.17,2.17c0,1.2,0.97,2.17,2.17,2.17c1.2,0,2.17-0.97,2.17-2.17
			C319.51,30.43,318.53,29.45,317.34,29.45z"></path>
	</g>
	<g>
		<path class="st10 WIXxBWFx_51" d="M323.46,37.94c-1.15,0-2.08-0.93-2.08-2.08s0.93-2.08,2.08-2.08s2.08,0.93,2.08,2.08
			S324.6,37.94,323.46,37.94z M323.46,34.57c-0.71,0-1.29,0.58-1.29,1.29c0,0.71,0.58,1.29,1.29,1.29s1.29-0.58,1.29-1.29
			C324.75,35.15,324.17,34.57,323.46,34.57z"></path>
	</g>
	<g>
		<path class="st11 WIXxBWFx_52" d="M347.35,29.73c-2.01,0-4.04-0.68-5.7-2.47c-0.02-0.02-0.05-0.05-0.09-0.05c-2.03-0.09-6.88-0.56-7.98-3.03
			c-0.52-1.16-0.16-2.52,1.08-4.03c0.04-0.05,0.05-0.12,0.03-0.18c-0.34-0.81-0.79-2.39,0.12-3.86c0.96-1.56,3.15-2.45,6.5-2.66
			c0.05,0,0.09-0.02,0.12-0.05h0c0.86-0.89,5.44-5.12,11.5-1.14c0.05,0.03,0.1,0.04,0.14,0.03l0.11-0.03
			c5.06-1.49,8.27-0.22,9.53,3.79c0.01,0.05,0.05,0.08,0.1,0.1c1.86,0.67,5,2.12,5.05,4.28c0.04,1.56-1.49,2.97-4.66,4.29
			c-0.05,0.02-0.08,0.06-0.09,0.11c-0.13,0.63-0.7,2.76-2.79,3.92c-1.96,1.09-4.64,1-7.96-0.26c-0.05-0.02-0.1-0.02-0.14,0.01
			C350.79,29.22,349.08,29.73,347.35,29.73z M342.39,14.32c-0.26,0.27-0.61,0.43-1,0.46c-2.85,0.18-4.73,0.88-5.44,2.03
			c-0.59,0.95-0.27,2.06-0.03,2.63c0.22,0.52,0.14,1.12-0.22,1.55c-0.89,1.09-1.19,1.98-0.9,2.64c0.66,1.47,4.08,2.12,6.82,2.24
			c0.39,0.02,0.75,0.19,1.02,0.48c3.24,3.5,7.68,1.61,8.97,0.95c0.38-0.2,0.83-0.22,1.23-0.07c2.93,1.11,5.23,1.23,6.83,0.34
			c1.59-0.88,2.03-2.52,2.13-3.01c0.1-0.49,0.43-0.89,0.89-1.08c3.37-1.4,3.85-2.49,3.84-3.02c-0.02-0.95-1.66-2.15-4.17-3.05
			c-0.44-0.16-0.78-0.51-0.92-0.96c-1.36-4.29-5.14-3.72-7.88-2.91l-0.12,0.03c-0.42,0.12-0.88,0.05-1.25-0.19
			C347.14,10.06,343.41,13.26,342.39,14.32L342.39,14.32z"></path>
	</g>
	<g>
		<path class="st11 WIXxBWFx_53" d="M366.88,28.2c-1.11,0-2.01-0.9-2.01-2.01c0-1.11,0.9-2.01,2.01-2.01s2.01,0.9,2.01,2.01
			C368.89,27.3,367.98,28.2,366.88,28.2z M366.88,24.72c-0.81,0-1.47,0.66-1.47,1.47s0.66,1.47,1.47,1.47s1.47-0.66,1.47-1.47
			S367.69,24.72,366.88,24.72z"></path>
	</g>
	<g>
		<path class="st11 WIXxBWFx_54" d="M371.03,30.48c-0.78,0-1.41-0.63-1.41-1.41s0.63-1.41,1.41-1.41s1.41,0.63,1.41,1.41
			S371.81,30.48,371.03,30.48z M371.03,28.19c-0.48,0-0.88,0.39-0.88,0.88c0,0.48,0.39,0.88,0.88,0.88c0.48,0,0.88-0.39,0.88-0.88
			C371.9,28.58,371.51,28.19,371.03,28.19z"></path>
	</g>
</g>
<g id="heads">
	<path id="head1" class="st12 WIXxBWFx_55" d="M578.24,249.12c0,0-408.67,0.26-426.09-0.51c-26.9-2.56-33.56-14.6-35.87-28.18
		s0.77-19.22,8.46-25.88c26.13-23.32,16.53-67.26-3.07-78.53c-53.93-27.67-77.19,14.16-77.95,15.95s-1.47,2.95-2.05,4.68
		s-0.06,2.95-0.26,5.44c-0.19,2.5-0.7,5.19-1.41,6.73c-0.7,1.54-0.51,3.01-0.58,5.25c-0.06,2.24,0.45,5.51-0.26,6.98
		c-0.7,1.47-9.54,11.98-10.63,13.32c-1.09,1.35-3.27,4.93,1.15,6.21c8.46,1.86,6.92,3.27,5.96,4.61c-0.96,1.35-0.77,3.2-0.77,5.06
		s5.51,2.31,4.55,2.63c-0.96,0.32-3.14,1.79-2.88,3.2c0.26,1.41,2.56,2.43,3.65,5.12c1.79,5.25-1.92,5.12-0.77,8.97
		c1.92,5,6.53,8.46,19.99,4.61c34.21-7.3,30.75-21.52,30.75-21.52"></path>
	<path id="head2" class="st12 WIXxBWFx_56" d="M3.54,249.16c0,0,101.21,0.04,108.12,0c6.92-0.04,34.33-4.91,38.69-25.15
		c4.36-20.24,7.43-55.6-5.12-70.46c-12.55-14.86-23.57-28.44-21.27-49.71s35.87-63.29,87.63-31c15.37,10.25,12.81,28.7,13.07,30.75
		c0.26,2.05,3.84,3.59,2.05,12.3c0.51,3.33,11.27,13.07,11.02,15.37c-0.26,2.31-3.59,4.61-6.66,4.87s-1.02,5.64-1.02,7.69
		c0,2.05-4.36,2.31-4.1,3.84c0.26,1.54,2.82,3.59,0.77,6.15c-2.05,2.56-0.51,8.2-1.28,11.79s-5.12,7.69-14.86,5.12
		c-9.74-2.56-34.08-6.41-34.33-22.55"></path>
</g>
<style data-made-by="inens.com">.WIXxBWFx_0{stroke-dasharray:90 92;stroke-dashoffset:91;animation:WIXxBWFx_draw 0000ms linear 0ms forwards;}

	.WIXxBWFx_55{stroke-dasharray:842 844;stroke-dashoffset:843;animation:WIXxBWFx_draw 3000ms ease-out 0ms  forwards;}
	.WIXxBWFx_56{stroke-dasharray:568 570;stroke-dashoffset:569;animation:WIXxBWFx_draw 3000ms ease-out 0ms  forwards;}@keyframes WIXxBWFx_draw{100%{stroke-dashoffset:0;}}@keyframes WIXxBWFx_fade{0%{stroke-opacity:1;}93.54838709677419%{stroke-opacity:1;}100%{stroke-opacity:0;}}</style></svg>
